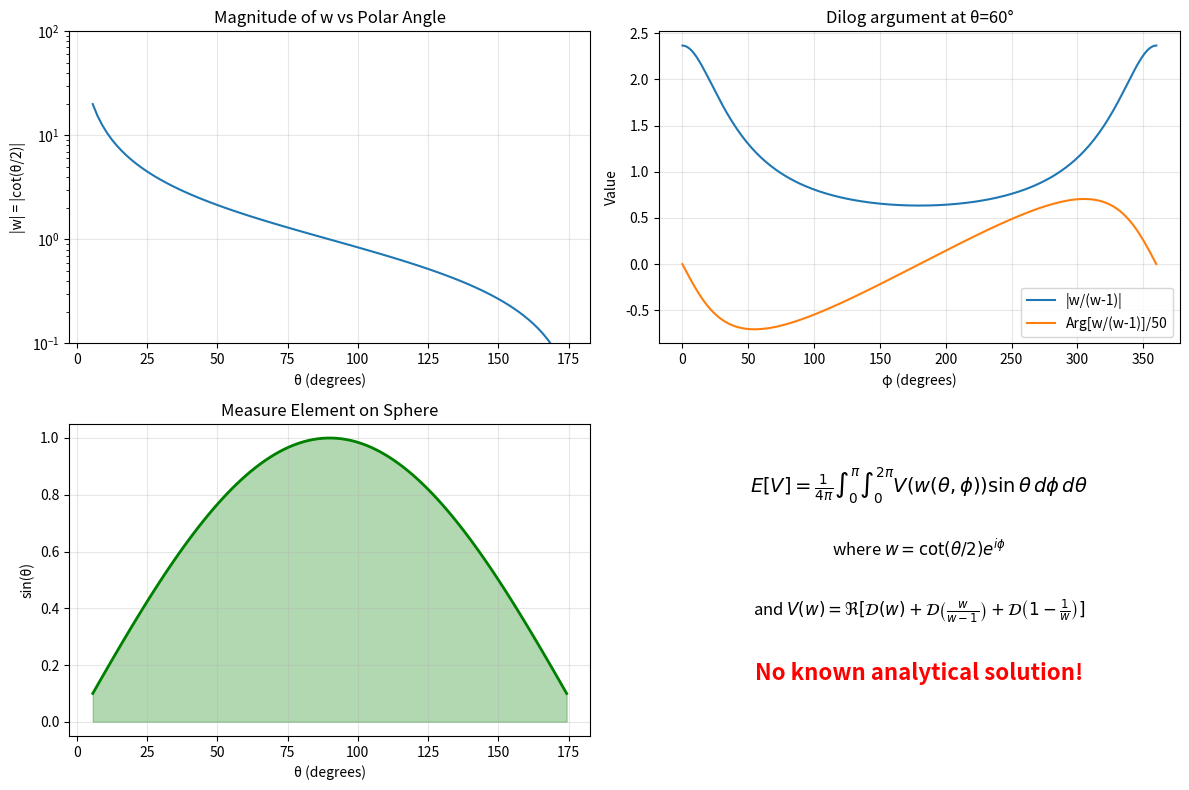

The script that saved this image:
import numpy as np
import matplotlib.pyplot as plt

print("Why Computing E[Volume] Analytically is Intractable")
print("="*70)

print("\nThe mathematical setup:")
print("Ideal tetrahedron with vertices at 0, 1, ∞, and w")
print("where w is uniformly distributed on the Riemann sphere\n")

print("The volume formula (Bloch-Wigner):")
print("V(w) = Re[D(w) + D(w/(w-1)) + D(1-1/w)]")
print("where D(z) = Im[Li₂(z) + log|z| log(1-z)]")

print("\nThe expectation integral:")
print("E[V] = (1/4π) ∫∫_S² V(stereographic(θ,φ)) sin(θ) dθ dφ")
print("     = (1/4π) ∫₀^π ∫₀^{2π} V(cot(θ/2)e^{iφ}) sin(θ) dθ dφ")

print("\nExpanding one dilogarithm term:")
print("D(cot(θ/2)e^{iφ}) involves:")
print("  - Li₂(cot(θ/2)e^{iφ})")
print("  - log|cot(θ/2)| · log|1 - cot(θ/2)e^{iφ}|")
print("  - Arg[1 - cot(θ/2)e^{iφ}] · log|cot(θ/2)|")

print("\nThe other terms are even more complex:")
print("D(cot(θ/2)e^{iφ}/(cot(θ/2)e^{iφ}-1)) - rational function argument")
print("D(1-1/cot(θ/2)e^{-iφ}) - another composition")

print("\nWhy analytical integration fails:")
print("1. No separation of variables - θ and φ are entangled")
print("2. Dilogarithm has no simple antiderivative")
print("3. Branch cuts create discontinuities")
print("4. Compositions of special functions lack closed forms")

# Show how volume varies with parameters
fig, axes = plt.subplots(2, 2, figsize=(12, 8))

# Simplified visualization - just show the integrand complexity
theta = np.linspace(0.1, np.pi-0.1, 100)
phi = np.linspace(0, 2*np.pi, 100)

# 1. |w| as function of theta (stereographic projection)
ax = axes[0, 0]
w_abs = 1/np.tan(theta/2)  # |cot(θ/2)|
ax.semilogy(theta*180/np.pi, w_abs)
ax.set_xlabel('θ (degrees)')
ax.set_ylabel('|w| = |cot(θ/2)|')
ax.set_title('Magnitude of w vs Polar Angle')
ax.grid(True, alpha=0.3)
ax.set_ylim(0.1, 100)

# 2. Argument structure
ax = axes[0, 1]
theta_sample = np.pi/3
phi_grid = np.linspace(0, 2*np.pi, 200)
w_sample = np.exp(1j*phi_grid) / np.tan(theta_sample/2)
# Show one of the dilog arguments
arg1 = w_sample / (w_sample - 1)
ax.plot(phi_grid*180/np.pi, np.abs(arg1), label='|w/(w-1)|')
ax.plot(phi_grid*180/np.pi, np.angle(arg1)*180/np.pi/50, label='Arg[w/(w-1)]/50')
ax.set_xlabel('φ (degrees)')
ax.set_ylabel('Value')
ax.set_title(f'Dilog argument at θ={theta_sample*180/np.pi:.0f}°')
ax.legend()
ax.grid(True, alpha=0.3)

# 3. Measure element
ax = axes[1, 0]
ax.plot(theta*180/np.pi, np.sin(theta), 'g-', linewidth=2)
ax.fill_between(theta*180/np.pi, 0, np.sin(theta), alpha=0.3, color='green')
ax.set_xlabel('θ (degrees)')
ax.set_ylabel('sin(θ)')
ax.set_title('Measure Element on Sphere')
ax.grid(True, alpha=0.3)

# 4. Schematic of integral
ax = axes[1, 1]
ax.text(0.5, 0.8, r'$E[V] = \frac{1}{4\pi} \int_0^\pi \int_0^{2\pi} V(w(\theta,\phi)) \sin\theta \, d\phi \, d\theta$',
        ha='center', va='center', fontsize=14, transform=ax.transAxes)
ax.text(0.5, 0.6, r'where $w = \cot(\theta/2) e^{i\phi}$',
        ha='center', va='center', fontsize=12, transform=ax.transAxes)
ax.text(0.5, 0.4, r'and $V(w) = \Re[\mathcal{D}(w) + \mathcal{D}\left(\frac{w}{w-1}\right) + \mathcal{D}\left(1-\frac{1}{w}\right)]$',
        ha='center', va='center', fontsize=12, transform=ax.transAxes)
ax.text(0.5, 0.2, 'No known analytical solution!',
        ha='center', va='center', fontsize=16, weight='bold', color='red',
        transform=ax.transAxes)
ax.axis('off')

plt.tight_layout()
plt.savefig('analytical_challenge.png', dpi=150)
print("\nSaved visualization to analytical_challenge.png")

# Compare approaches
print("\n\nComparison of approaches:")
print("-"*50)
print("Analytical: ❌ Intractable due to dilogarithm integrals")
print("Numerical quadrature: ⚠️  Difficult due to branch cuts")
print("Monte Carlo: ✓ Works well, converges as 1/√n")
print("  - 10K samples: ~3 digits precision")
print("  - 100K samples: ~3.5 digits precision")
print("  - 10M samples: ~4.5 digits precision")

print("\nThe power of Monte Carlo:")
print("- Handles branch cuts automatically")
print("- No need to understand the analytic structure")
print("- Parallelizable")
print("- Provides error estimates via CLT")

print("\nPhilosophical note:")
print("Even though we have an 'exact' formula (Bloch-Wigner),")
print("computing its expectation requires numerical methods.")
print("This is a beautiful example where 'exact' ≠ 'analytically tractable'!")

plt.close()
